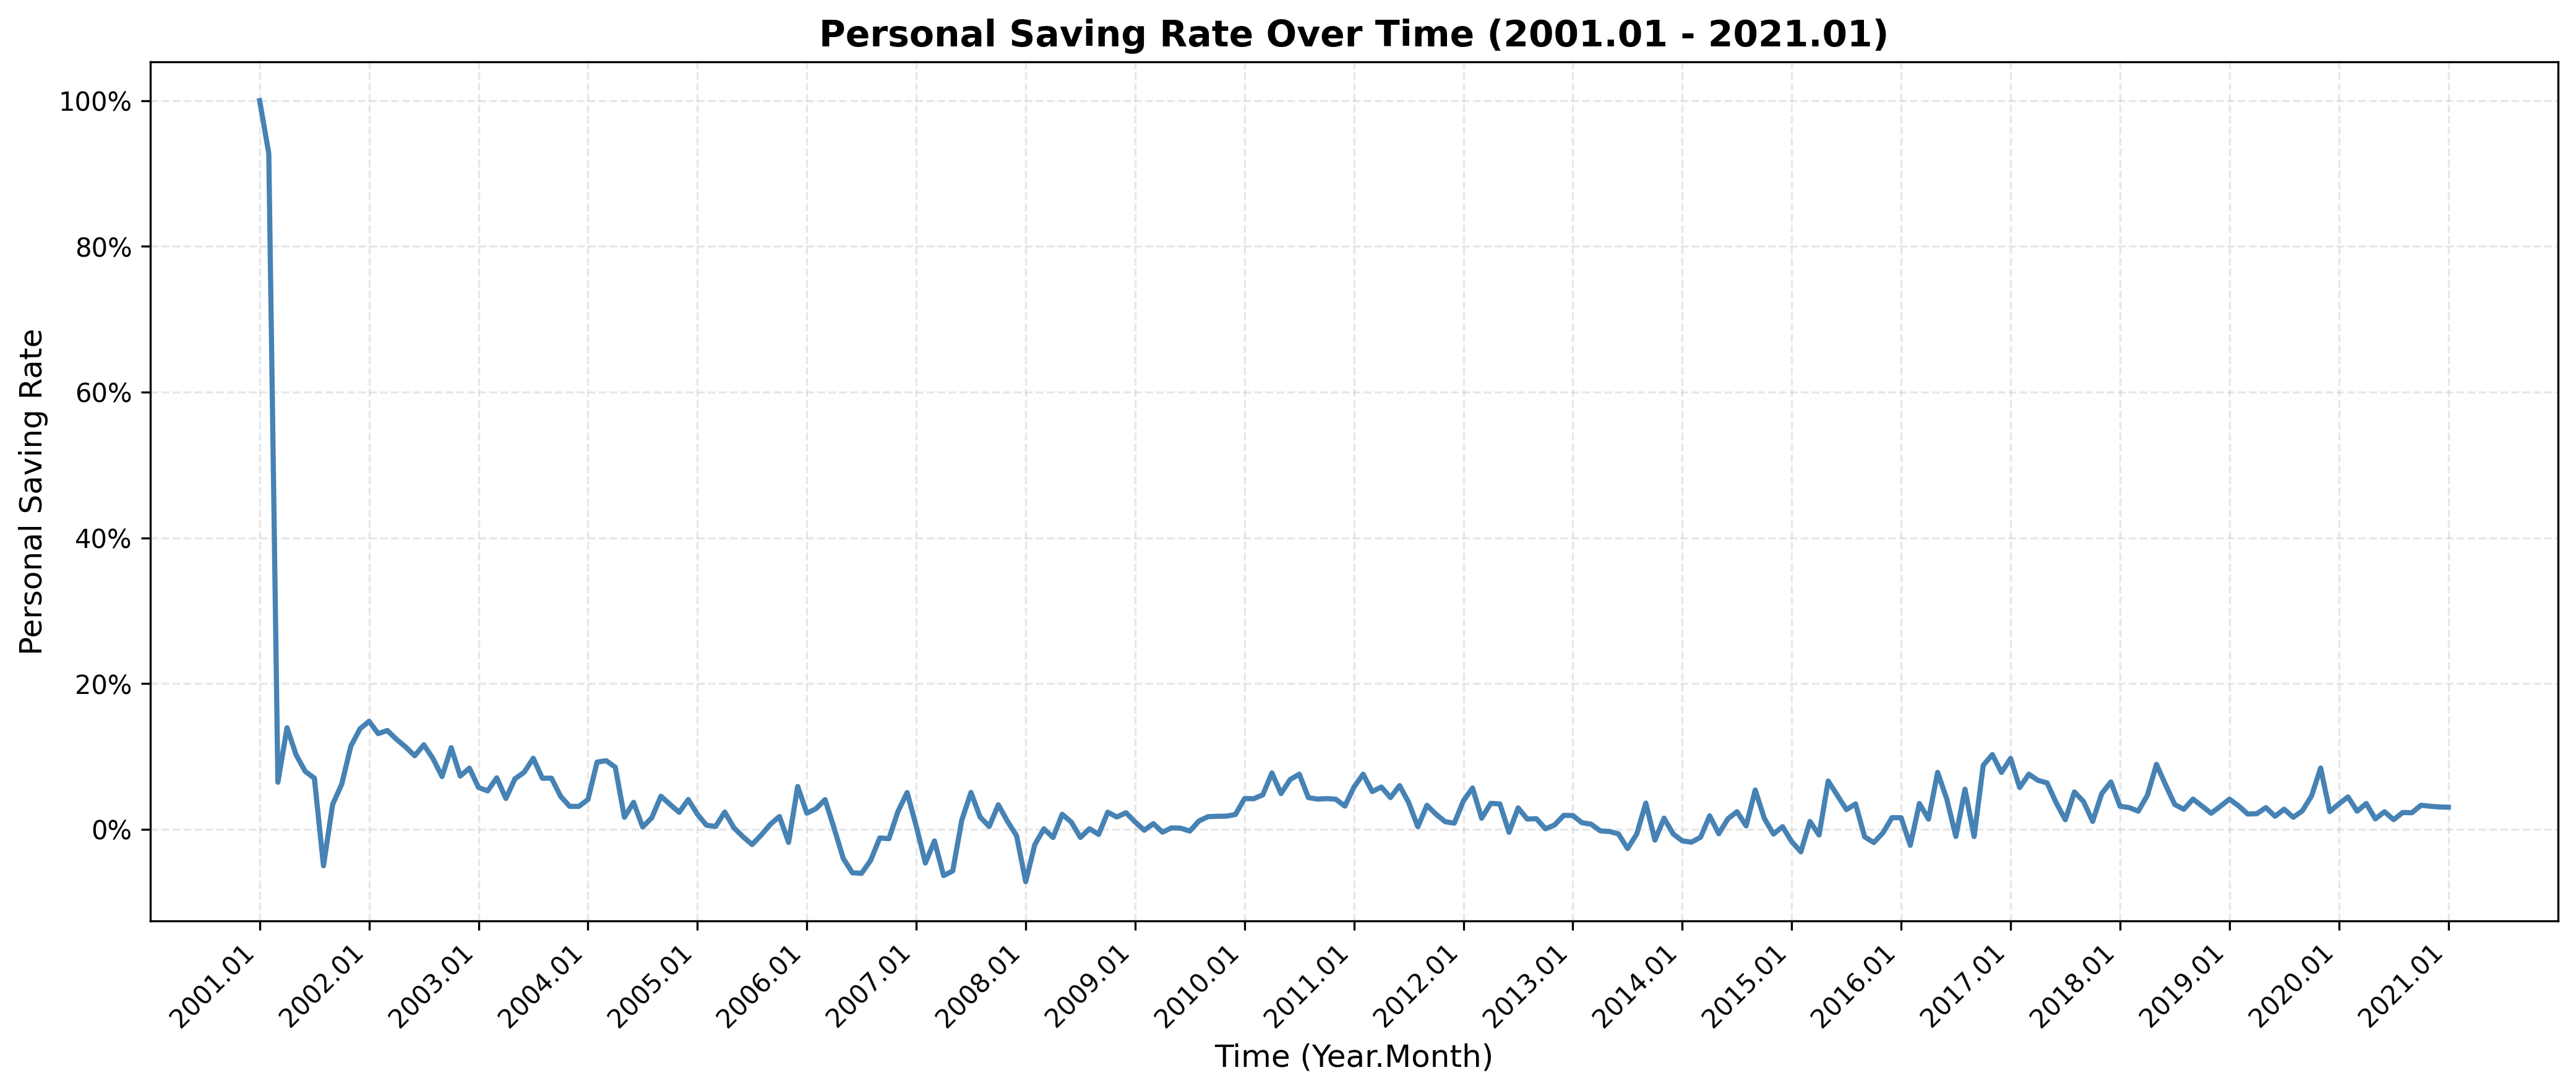

Source data for this figure (header and first rows):
Month, Saving_Rate
2001, 1.0
2001, 0.9277
2001, 0.06455
2001, 0.1394
2001, 0.1021
2001, 0.07942
2001, 0.07017
2001, -0.05007
2001, 0.03408
2001, 0.06191
2001, 0.1141
2001, 0.1379
2002, 0.1482
2002, 0.1313
2002, 0.1356
2002, 0.1235
2002, 0.1131
2002, 0.1009
2002, 0.116
2002, 0.09724
2002, 0.07236
2002, 0.112
2002, 0.07301
2002, 0.08393
2003, 0.05739
2003, 0.0527
2003, 0.07059
2003, 0.04226
2003, 0.06939
2003, 0.0782
2003, 0.09746
2003, 0.07007
2003, 0.07018
2003, 0.04529
2003, 0.03147
2003, 0.03144
2004, 0.04081
2004, 0.09221
2004, 0.09415
2004, 0.08513
2004, 0.01649
2004, 0.03699
2004, 0.003192
2004, 0.0159
2004, 0.0454
2004, 0.03421
2004, 0.0233
2004, 0.04081
2005, 0.02073
2005, 0.005581
2005, 0.003941
2005, 0.02366
2005, 0.00216
2005, -0.01016
2005, -0.02091
2005, -0.00785
2005, 0.006902
2005, 0.01757
2005, -0.01803
2005, 0.05879
... 181 more rows
